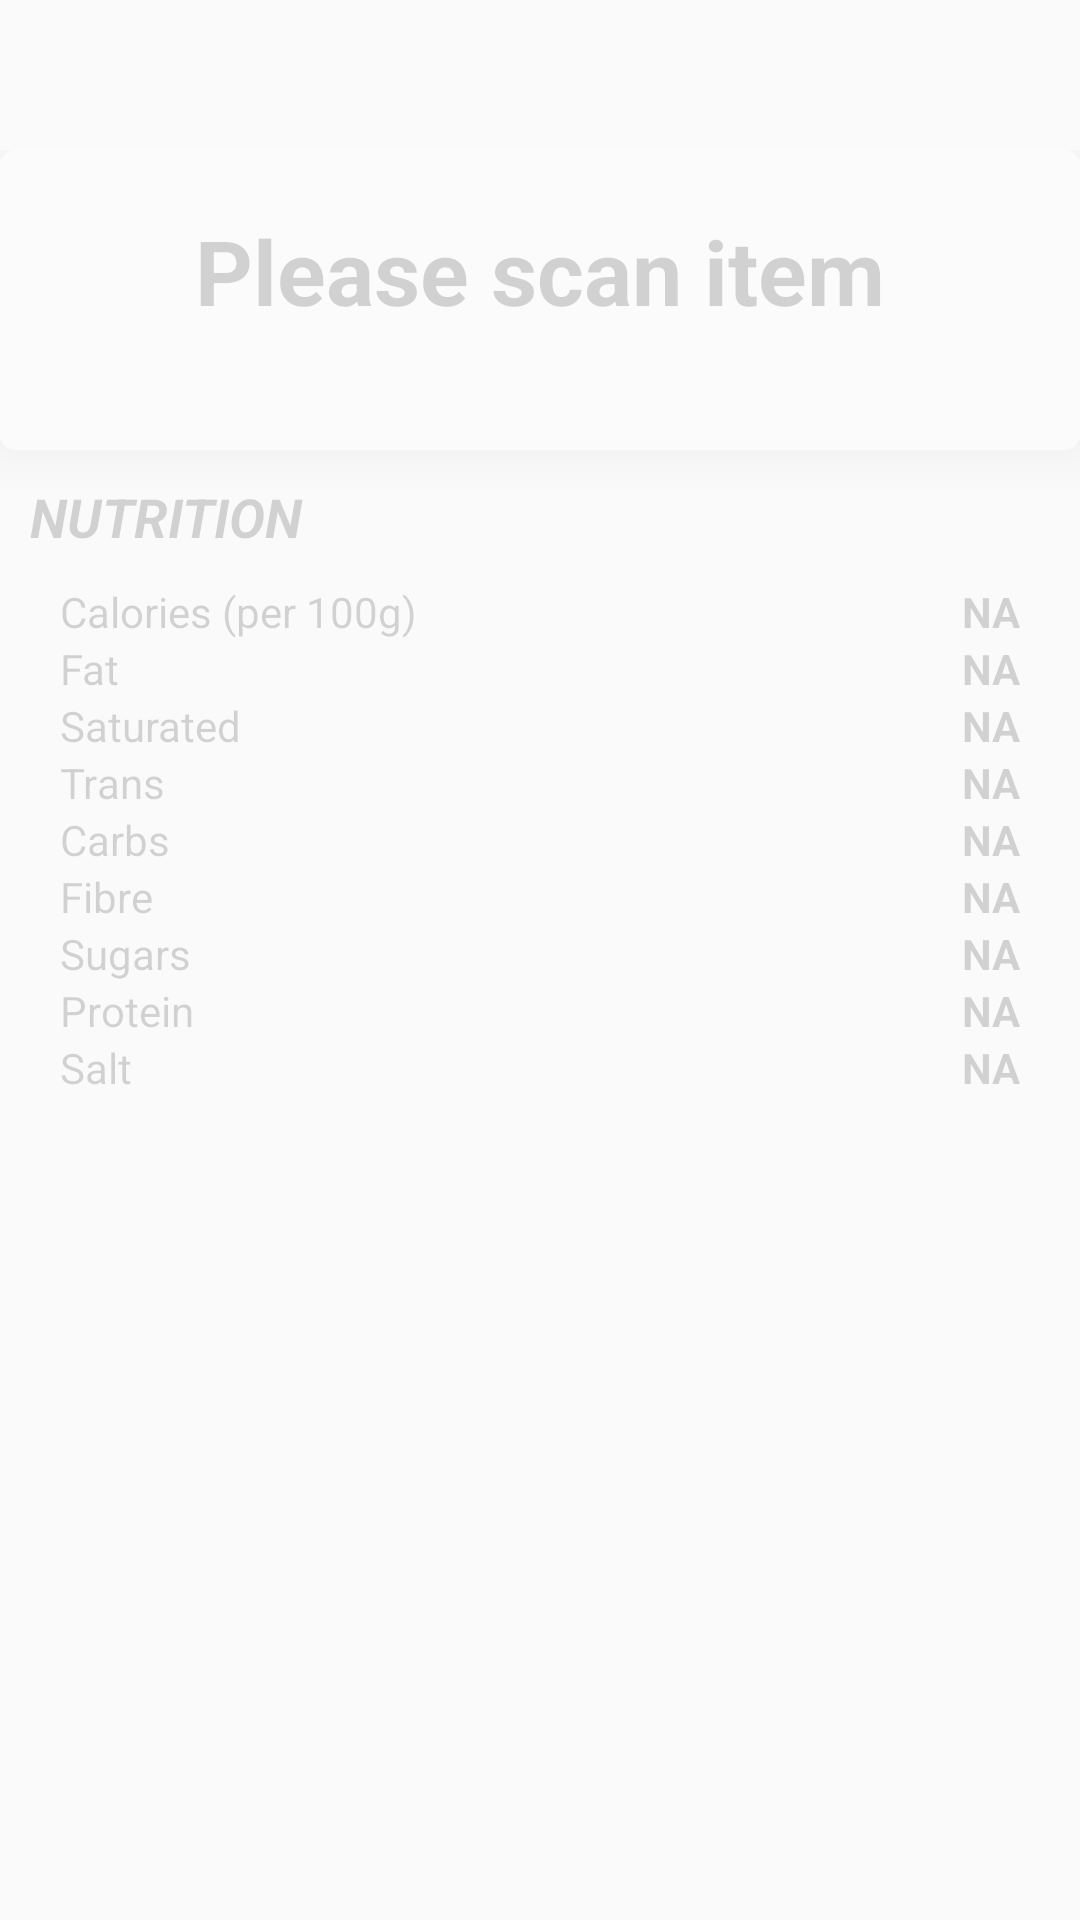

Reconstruct the res/layout file that produces this screen, plus the resources it refers to.
<!-- AndroidManifest.xml: application theme AppTheme -->
<!-- res/layout/fragment_tab_frag_nutrition.xml -->
<RelativeLayout
    xmlns:android="http://schemas.android.com/apk/res/android"
    android:layout_width="match_parent"
    android:layout_height="match_parent"
    android:orientation="vertical"
    xmlns:tools="http://schemas.android.com/tools"
    tools:context=".MainActivity">


    <FrameLayout
        android:layout_width="match_parent"
        android:layout_height="match_parent"

        android:paddingTop="50dp">

        <LinearLayout
            android:id="@+id/fragment_holder_2"
            android:layout_width="match_parent"
            android:layout_height="match_parent"
            android:alpha="0.3"
            android:clickable="false"
            android:orientation="vertical">

            <LinearLayout
                android:layout_width="match_parent"
                android:layout_height="100dp"
                android:background="@drawable/myrect"
                android:elevation="10dp"
                android:orientation="vertical">

                <TextView
                    android:id="@+id/text_name_2"
                    android:layout_width="match_parent"
                    android:layout_height="wrap_content"
                    android:layout_marginTop="20dp"
                    android:text="Please scan item"
                    android:textAlignment="center"
                    android:textSize="30sp"
                    android:textStyle="bold" />

                <TextView
                    android:id="@+id/text_barcode"
                    android:layout_width="match_parent"
                    android:layout_height="wrap_content"
                    android:textAlignment="center"
                    android:textSize="18sp" />
            </LinearLayout>

            <TextView
                android:id="@+id/textView4"
                android:layout_width="match_parent"
                android:layout_height="wrap_content"
                android:layout_marginHorizontal="10dp"
                android:layout_marginVertical="10dp"
                android:text="Nutrition"
                android:textAllCaps="true"
                android:textSize="18sp"
                android:textStyle="bold|italic" />

            <LinearLayout
                android:layout_width="match_parent"
                android:layout_height="match_parent"
                android:orientation="horizontal"
                android:paddingHorizontal="20dp">

                <LinearLayout
                    android:layout_width="wrap_content"
                    android:layout_height="wrap_content"
                    android:layout_gravity="left"
                    android:layout_weight="1"
                    android:orientation="vertical">

                    <TextView
                        android:layout_width="wrap_content"
                        android:layout_height="wrap_content"
                        android:layout_weight="1"
                        android:text="Calories (per 100g)" />

                    <TextView
                        android:id="@+id/textView6"
                        android:layout_width="wrap_content"
                        android:layout_height="wrap_content"
                        android:layout_weight="1"
                        android:text="Fat" />

                    <TextView
                        android:id="@+id/textView7"
                        android:layout_width="wrap_content"
                        android:layout_height="wrap_content"
                        android:layout_weight="1"
                        android:text="Saturated" />

                    <TextView
                        android:id="@+id/textView12"
                        android:layout_width="wrap_content"
                        android:layout_height="wrap_content"
                        android:layout_weight="1"
                        android:text="Trans" />

                    <TextView
                        android:id="@+id/textView11"
                        android:layout_width="wrap_content"
                        android:layout_height="wrap_content"
                        android:layout_weight="1"
                        android:text="Carbs" />

                    <TextView
                        android:id="@+id/textView10"
                        android:layout_width="wrap_content"
                        android:layout_height="wrap_content"
                        android:layout_weight="1"
                        android:text="Fibre" />

                    <TextView
                        android:id="@+id/textView9"
                        android:layout_width="wrap_content"
                        android:layout_height="wrap_content"
                        android:layout_weight="1"
                        android:text="Sugars" />

                    <TextView
                        android:id="@+id/textView8"
                        android:layout_width="wrap_content"
                        android:layout_height="wrap_content"
                        android:layout_weight="1"
                        android:text="Protein" />

                    <TextView
                        android:id="@+id/textView13"
                        android:layout_width="wrap_content"
                        android:layout_height="wrap_content"
                        android:layout_weight="1"
                        android:text="Salt" />
                </LinearLayout>

                <LinearLayout
                    android:layout_width="wrap_content"
                    android:layout_height="wrap_content"
                    android:layout_gravity="right"
                    android:layout_weight="1"
                    android:longClickable="false"
                    android:orientation="vertical">

                    <TextView
                        android:id="@+id/text_calories_2"
                        android:layout_width="wrap_content"
                        android:layout_height="wrap_content"
                        android:layout_gravity="right"
                        android:text="NA"
                        android:textAlignment="viewEnd"
                        android:textAllCaps="false"
                        android:textStyle="bold" />

                    <TextView
                        android:id="@+id/text_fat"
                        android:layout_width="wrap_content"
                        android:layout_height="wrap_content"
                        android:layout_gravity="right"
                        android:text="NA"
                        android:textAlignment="viewEnd"
                        android:textAllCaps="false"
                        android:textStyle="bold" />

                    <TextView
                        android:id="@+id/text_sat"
                        android:layout_width="wrap_content"
                        android:layout_height="wrap_content"
                        android:layout_gravity="right"
                        android:text="NA"
                        android:textAlignment="viewEnd"
                        android:textAllCaps="false"
                        android:textStyle="bold" />

                    <TextView
                        android:id="@+id/text_trans"
                        android:layout_width="wrap_content"
                        android:layout_height="wrap_content"
                        android:layout_gravity="right"
                        android:text="NA"
                        android:textAlignment="viewEnd"
                        android:textAllCaps="false"
                        android:textStyle="bold" />

                    <TextView
                        android:id="@+id/text_carbs"
                        android:layout_width="wrap_content"
                        android:layout_height="wrap_content"
                        android:layout_gravity="right"
                        android:text="NA"
                        android:textAlignment="viewEnd"
                        android:textAllCaps="false"
                        android:textStyle="bold" />

                    <TextView
                        android:id="@+id/text_fibre"
                        android:layout_width="wrap_content"
                        android:layout_height="wrap_content"
                        android:layout_gravity="right"
                        android:text="NA"
                        android:textAlignment="viewEnd"
                        android:textAllCaps="false"
                        android:textStyle="bold" />

                    <TextView
                        android:id="@+id/text_sugar"
                        android:layout_width="wrap_content"
                        android:layout_height="wrap_content"
                        android:layout_gravity="right"
                        android:text="NA"
                        android:textAlignment="viewEnd"
                        android:textAllCaps="false"
                        android:textStyle="bold" />

                    <TextView
                        android:id="@+id/text_protein"
                        android:layout_width="wrap_content"
                        android:layout_height="wrap_content"
                        android:layout_gravity="right"
                        android:text="NA"
                        android:textAlignment="viewEnd"
                        android:textAllCaps="false"
                        android:textStyle="bold" />

                    <TextView
                        android:id="@+id/text_salt"
                        android:layout_width="wrap_content"
                        android:layout_height="wrap_content"
                        android:layout_gravity="right"
                        android:text="NA"
                        android:textAlignment="viewEnd"
                        android:textAllCaps="false"
                        android:textStyle="bold" />
                </LinearLayout>
            </LinearLayout>

        </LinearLayout>
    </FrameLayout>
</RelativeLayout>
<!-- resources referenced by this layout -->
<resources>
  <!-- drawable myrect (drawable) -->
  <?xml version="1.0" encoding="utf-8"?>
  <shape xmlns:android="http://schemas.android.com/apk/res/android"
      android:layout_width="match_parent"
      android:layout_height="match_parent"
      android:shape="rectangle">
      <solid android:color="#ffffff" />
      <corners android:radius="5dp" />
  </shape>
  <style name="AppTheme" parent="Theme.AppCompat.Light.DarkActionBar">
          
          <item name="colorPrimary">@color/black</item>
          <item name="colorPrimaryDark">@color/black</item>
          <item name="colorAccent">@color/colorAccent</item>
      </style>
  <color name="black">#000000</color>
  <color name="colorAccent">#00bfff</color>
</resources>
